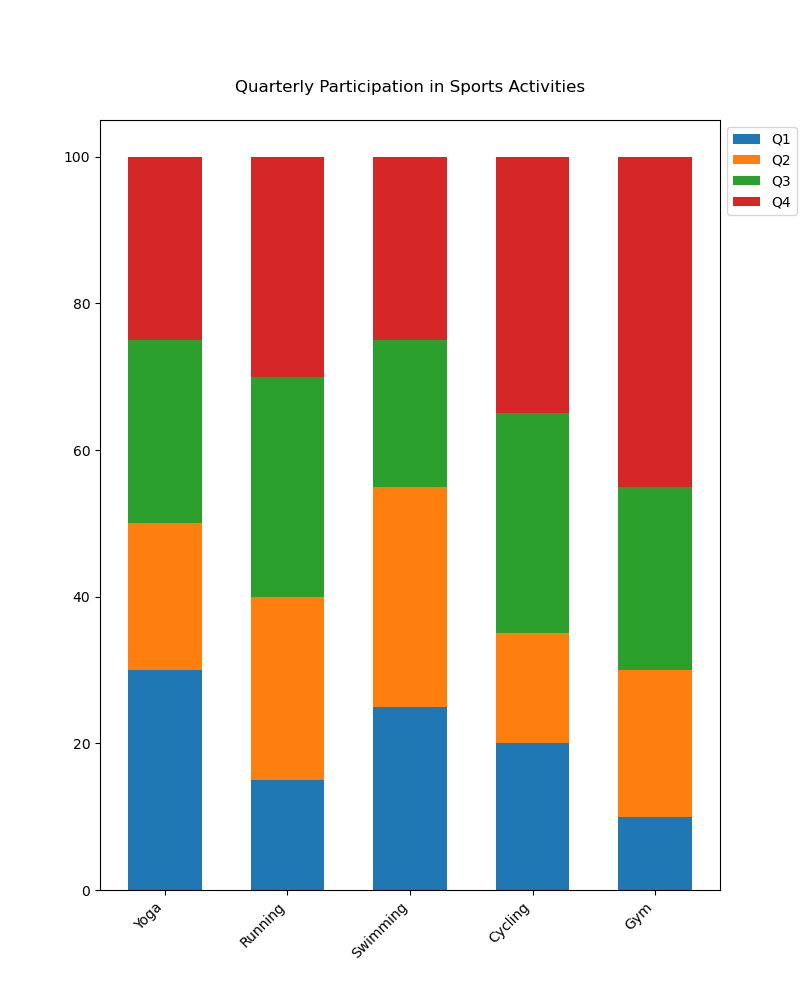

Source data for this figure (header and first rows):
Category, Q1, Q2, Q3, Q4
Yoga, 30, 20, 25, 25
Running, 15, 25, 30, 30
Swimming, 25, 30, 20, 25
Cycling, 20, 15, 30, 35
Gym, 10, 20, 25, 45
